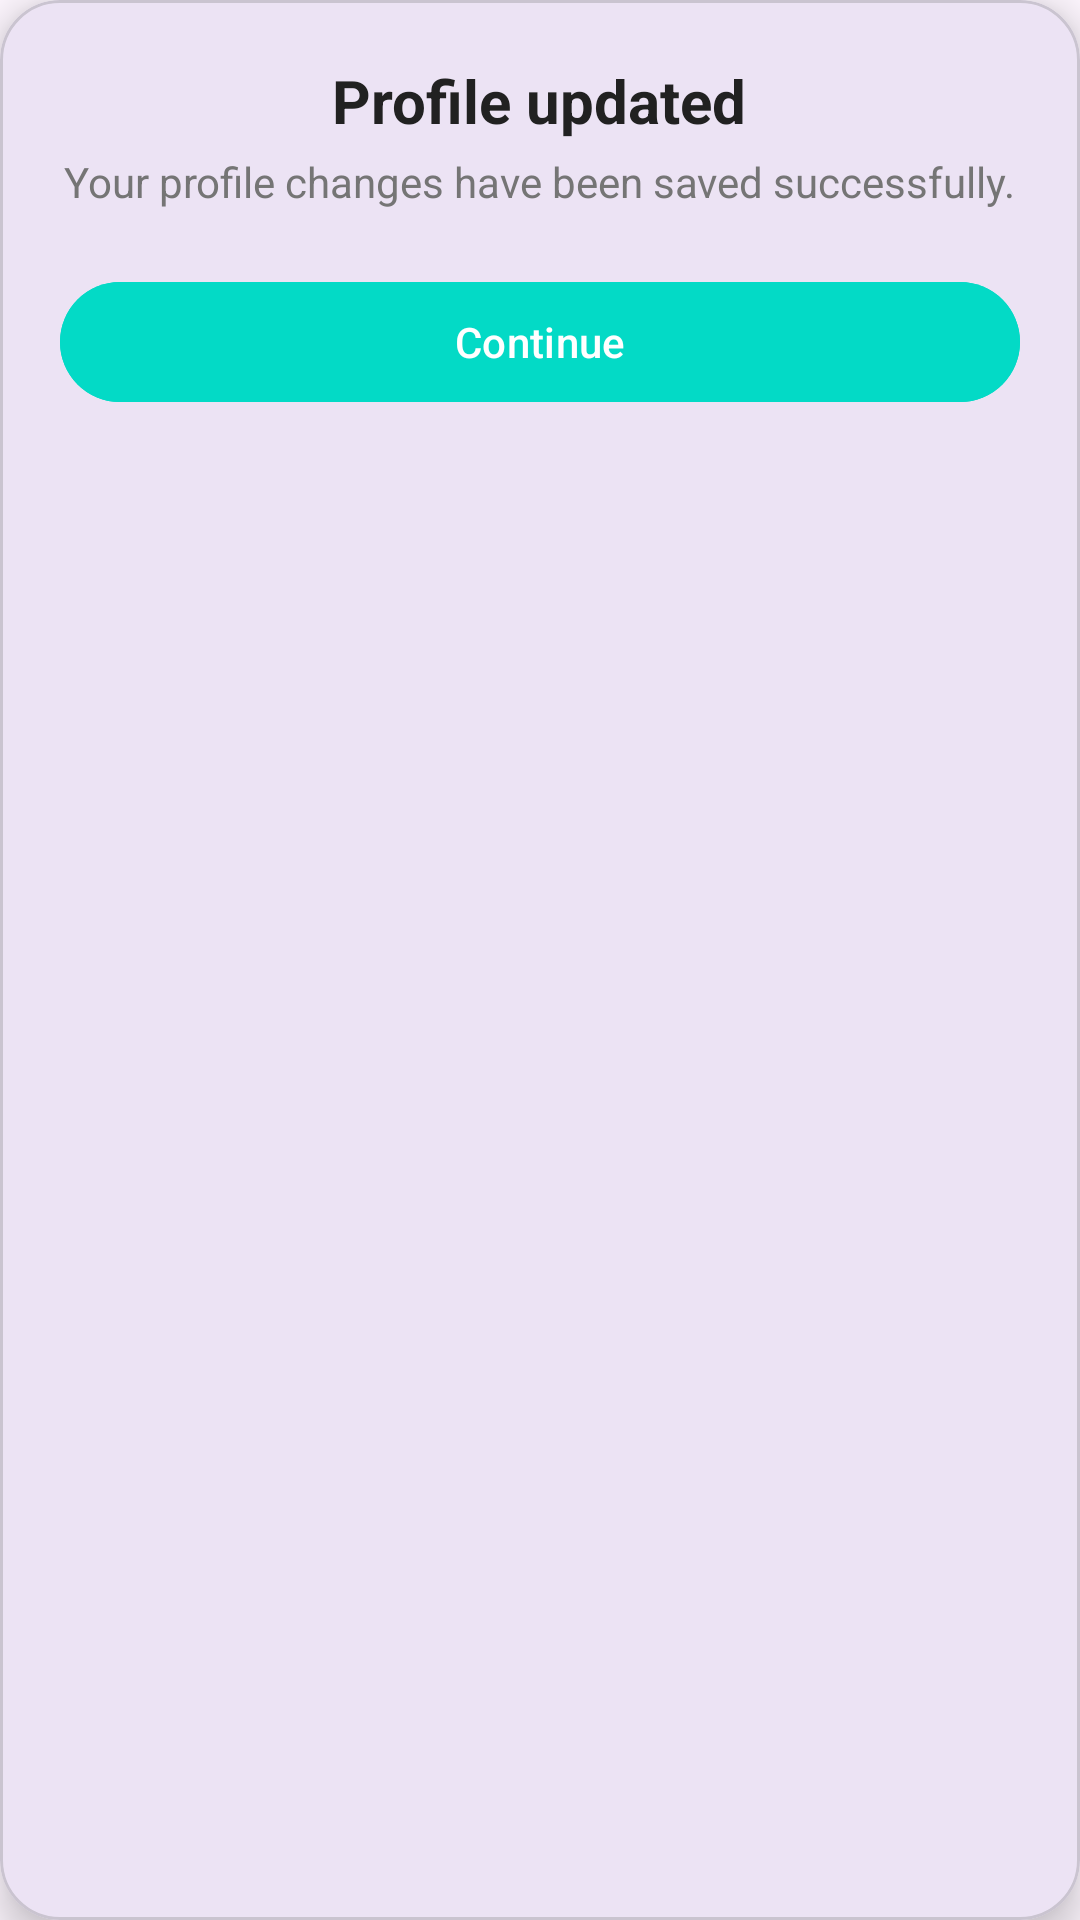

Reconstruct the res/layout file that produces this screen, plus the resources it refers to.
<!-- AndroidManifest.xml: application theme Theme.CrabTrackAndroidApp -->
<!-- res/layout/dialog_success_profile.xml -->
<?xml version="1.0" encoding="utf-8"?>
<com.google.android.material.card.MaterialCardView xmlns:android="http://schemas.android.com/apk/res/android"
    xmlns:app="http://schemas.android.com/apk/res-auto"
    android:layout_width="match_parent"
    android:layout_height="wrap_content"
    android:layout_margin="24dp"
    app:cardCornerRadius="20dp"
    app:cardElevation="8dp">

    <LinearLayout
        android:layout_width="match_parent"
        android:layout_height="wrap_content"
        android:orientation="vertical"
        android:padding="20dp"
        android:gravity="center_horizontal">

        


        
        <TextView
            android:id="@+id/text_title"
            android:layout_width="wrap_content"
            android:layout_height="wrap_content"
            android:text="Profile updated"
            android:textSize="20sp"
            android:textStyle="bold"
            android:textColor="@color/text_primary"
            android:layout_marginBottom="4dp" />

        
        <TextView
            android:id="@+id/text_message"
            android:layout_width="wrap_content"
            android:layout_height="wrap_content"
            android:text="Your profile changes have been saved successfully."
            android:textSize="14sp"
            android:textColor="@color/text_secondary"
            android:gravity="center"
            android:layout_marginBottom="20dp" />

        
        <com.google.android.material.button.MaterialButton
            android:id="@+id/button_ok"
            android:layout_width="match_parent"
            android:layout_height="wrap_content"
            android:text="Continue"
            android:textAllCaps="false"
            android:backgroundTint="@color/secondary"
            android:textColor="@android:color/white" />

    </LinearLayout>

</com.google.android.material.card.MaterialCardView>
<!-- resources referenced by this layout -->
<resources>
  <color name="secondary">#03DAC6</color>
  <color name="text_primary">#212121</color>
  <color name="text_secondary">#757575</color>
  <style name="Theme.CrabTrackAndroidApp" parent="Base.Theme.CrabTrackAndroidApp" />
  <style name="Base.Theme.CrabTrackAndroidApp" parent="Theme.Material3.DayNight.NoActionBar">
          
          
      </style>
</resources>
